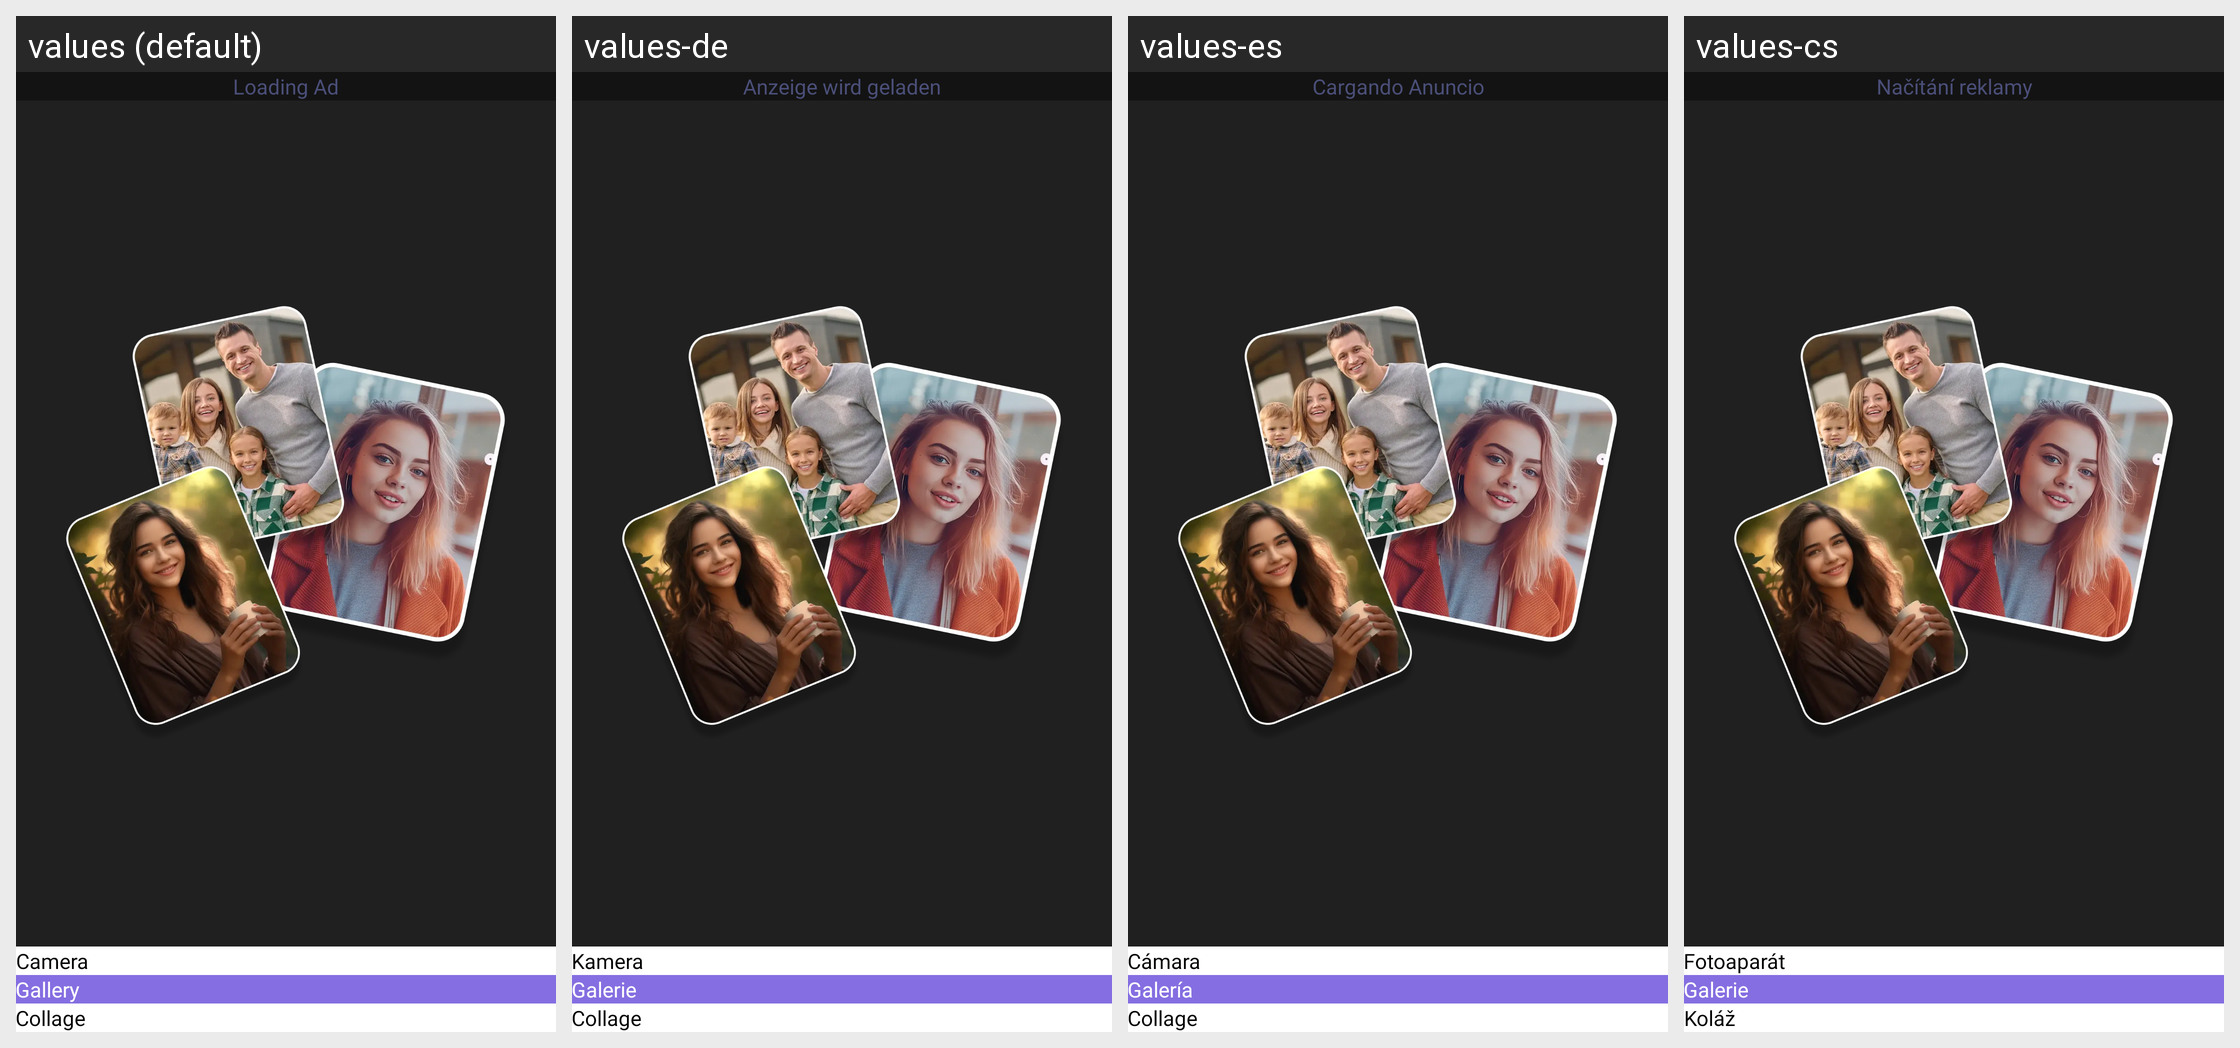

Here is an Android app screen in its default locale and in the app's own translations. Write out the translated-string differences for the strings that appear on this screen.
Android screen res/layout/layout_dialog_choose_image_home.xml rendered under 4 locales, left to right: values (default), values-de, values-es, values-cs. Device: Nexus 5 (rendered at 1080×1920; each locale shown at half size, 540×960, under a caption strip naming it); theme SplTheme.
Other locales in the repository, not shown: values-af, values-ar, values-el, values-fr, values-hi, values-in, values-it, values-ja, values-ko, values-ms, values-nl, values-no, values-pt, values-ru, values-th, values-tr, values-vi, values-zh.
Strings drawn on this screen, with the default value and each locale's value (text and hints the layout hard-codes, and strings that could not be matched under every locale, appear in the picture but are not listed):

loading_ad_label
  values: Loading Ad
  values-de: Anzeige wird geladen
  values-es: Cargando Anuncio
  values-cs: Načítání reklamy

camera_lbl
  values: Camera
  values-de: Kamera
  values-es: Cámara
  values-cs: Fotoaparát

gallery_lbl
  values: Gallery
  values-de: Galerie
  values-es: Galería
  values-cs: Galerie

collage_lbl
  values: Collage
  values-de: Collage
  values-es: Collage
  values-cs: Koláž
